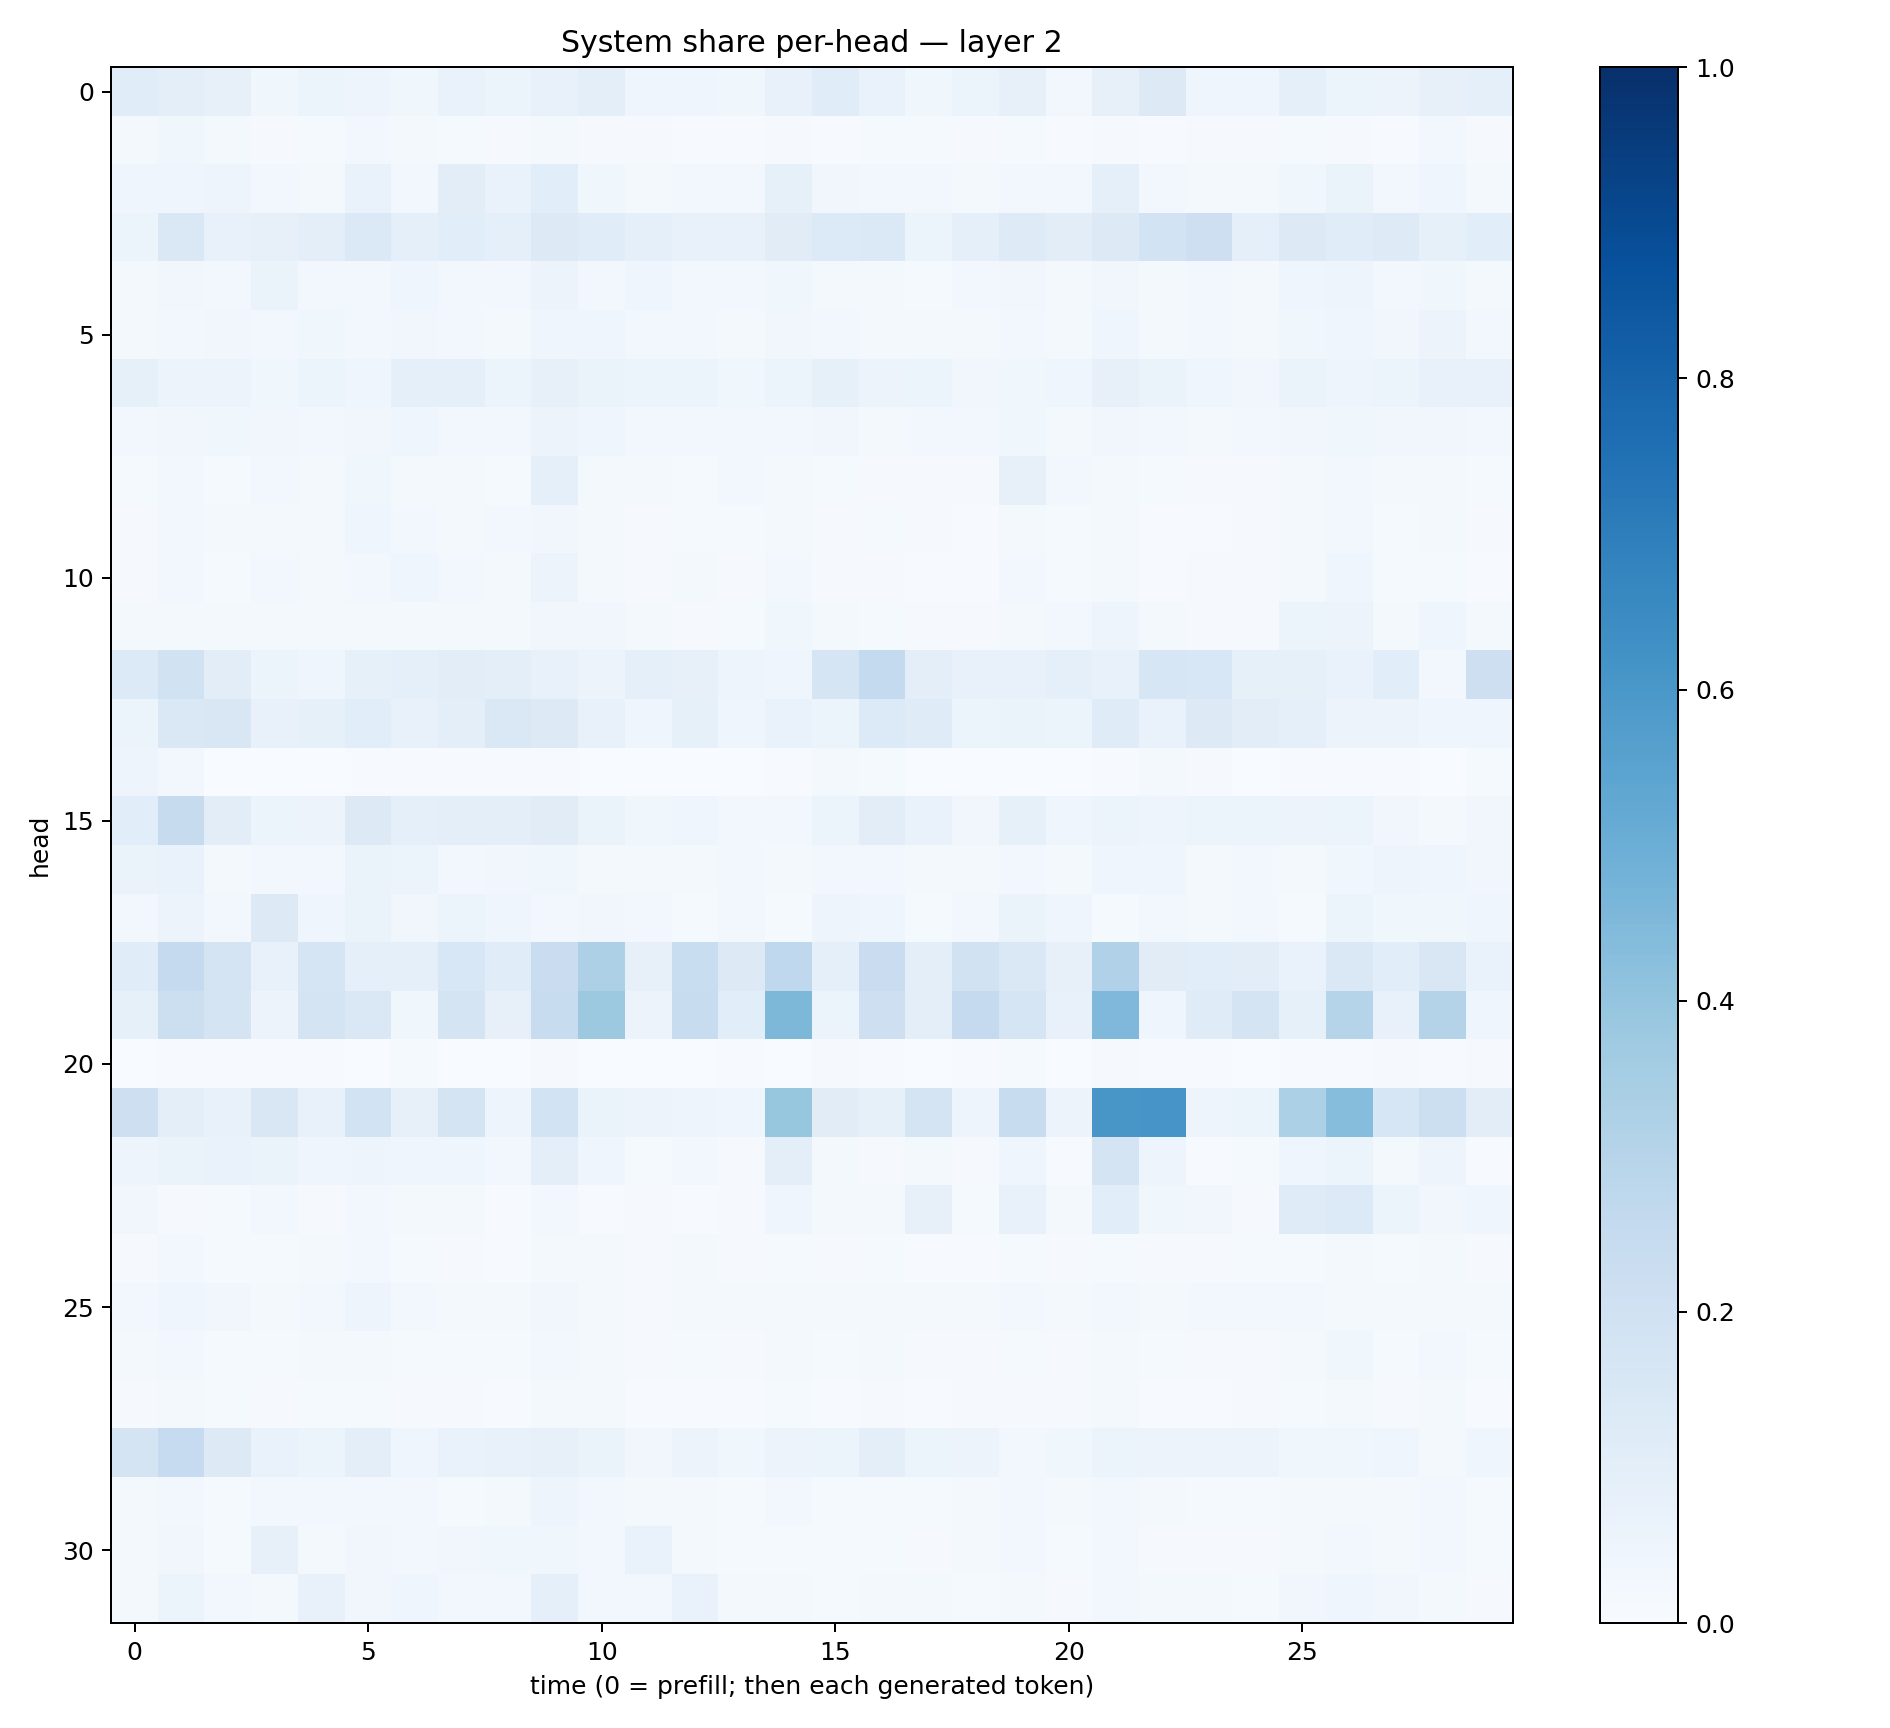

The data file committed next to this chart (first rows):
0.11657613, 0.09688919, 0.0816069, 0.03858512, 0.05328882, 0.047615558, 0.03576277, 0.06975736, 0.05367793, 0.077979304, 0.09519379, 0.044619754, 0.044237606, 0.037229013, 0.07396907, 0.11512436, 0.06926546, 0.038012378, 0.051852524, 0.07821164, 0.031160537, 0.08049292, 0.12916355, 0.04561591
0.0165, 0.0355, 0.01725, 0.01029, 0.01512, 0.02981, 0.01817, 0.01364, 0.009709, 0.02258, 0.009085, 0.009741, 0.00779, 0.005206, 0.008531, 0.007464, 0.01401, 0.01205, 0.008712, 0.01372, 0.004848, 0.008601, 0.007726, 0.009236
0.04357, 0.04636, 0.04988, 0.02497, 0.02341, 0.06668, 0.02443, 0.1028, 0.06748, 0.1093, 0.0379, 0.01743, 0.02846, 0.02844, 0.08485, 0.03492, 0.02758, 0.02402, 0.02188, 0.02829, 0.0303, 0.08701, 0.0235, 0.01597
0.05211, 0.1471, 0.07237, 0.08109, 0.1002, 0.1377, 0.09294, 0.1085, 0.09086, 0.1289, 0.1157, 0.09023, 0.07582, 0.07095, 0.1123, 0.1333, 0.1382, 0.05957, 0.08858, 0.1242, 0.1052, 0.1281, 0.186, 0.2129
0.01755, 0.03465, 0.02996, 0.06631, 0.02947, 0.03055, 0.04394, 0.02871, 0.02658, 0.05755, 0.03054, 0.04446, 0.03057, 0.03104, 0.03568, 0.0195, 0.01893, 0.01486, 0.02751, 0.03206, 0.01922, 0.03166, 0.01885, 0.02436
0.0205, 0.03093, 0.03444, 0.03037, 0.0356, 0.02961, 0.03178, 0.02815, 0.01917, 0.04411, 0.04191, 0.02377, 0.0276, 0.02012, 0.03147, 0.02629, 0.01846, 0.01729, 0.02244, 0.03042, 0.02142, 0.04168, 0.0214, 0.02482
0.083, 0.05768, 0.0581, 0.03603, 0.06128, 0.04004, 0.09219, 0.08958, 0.06072, 0.07878, 0.06364, 0.05404, 0.06093, 0.03558, 0.06227, 0.0855, 0.05512, 0.05414, 0.03252, 0.0375, 0.04065, 0.08063, 0.06606, 0.04391
0.02947, 0.03307, 0.03589, 0.03191, 0.02974, 0.03438, 0.0437, 0.03117, 0.02743, 0.05631, 0.04031, 0.02376, 0.02471, 0.02374, 0.03063, 0.0331, 0.02286, 0.02497, 0.0238, 0.03535, 0.02037, 0.03502, 0.03025, 0.02025
0.01361, 0.02481, 0.01204, 0.0239, 0.02319, 0.03673, 0.02282, 0.01897, 0.01285, 0.09004, 0.02162, 0.01874, 0.01481, 0.02869, 0.01979, 0.01252, 0.01068, 0.01162, 0.01129, 0.07997, 0.02987, 0.02134, 0.01549, 0.01116
0.009586, 0.02745, 0.02177, 0.016, 0.02176, 0.04065, 0.02719, 0.01996, 0.02616, 0.03184, 0.01857, 0.01145, 0.01256, 0.01203, 0.01974, 0.01131, 0.01259, 0.009033, 0.006169, 0.018, 0.0119, 0.02265, 0.007245, 0.007496
0.01073, 0.03058, 0.01395, 0.02665, 0.02001, 0.02353, 0.04116, 0.02605, 0.02236, 0.05587, 0.01582, 0.009458, 0.02045, 0.007822, 0.02456, 0.008625, 0.01075, 0.006969, 0.006301, 0.02446, 0.01276, 0.02077, 0.007809, 0.01132
0.01753, 0.02261, 0.01694, 0.01774, 0.02282, 0.01909, 0.01943, 0.01809, 0.01686, 0.03169, 0.03357, 0.02015, 0.009914, 0.01265, 0.03623, 0.01849, 0.01369, 0.008754, 0.008618, 0.02161, 0.02514, 0.0489, 0.01823, 0.01028
0.1366, 0.1917, 0.1053, 0.05869, 0.04357, 0.08547, 0.09191, 0.1046, 0.09382, 0.0731, 0.05819, 0.09085, 0.08178, 0.04969, 0.04452, 0.1648, 0.2548, 0.1005, 0.07586, 0.07032, 0.09054, 0.0738, 0.1601, 0.1542
0.05204, 0.1478, 0.1499, 0.07276, 0.08448, 0.1077, 0.07453, 0.1004, 0.1468, 0.1267, 0.07154, 0.04164, 0.08324, 0.04037, 0.06845, 0.05216, 0.133, 0.1174, 0.05997, 0.06344, 0.05189, 0.1206, 0.06721, 0.1291
0.04697, 0.02635, 0.003319, 0.002801, 0.002903, 0.006285, 0.006364, 0.006562, 0.005585, 0.004649, 0.002756, 0.002799, 0.003735, 0.002081, 0.004893, 0.019, 0.01343, 0.002396, 0.002176, 0.003713, 0.002473, 0.005479, 0.01961, 0.009633
0.1081, 0.243, 0.1046, 0.0519, 0.05725, 0.1264, 0.08609, 0.09665, 0.09482, 0.1095, 0.06278, 0.03717, 0.04051, 0.02522, 0.02438, 0.05148, 0.1026, 0.06652, 0.03303, 0.08498, 0.04114, 0.06056, 0.04857, 0.05138
0.06382, 0.06682, 0.02063, 0.03087, 0.0262, 0.06576, 0.05153, 0.02552, 0.03503, 0.03791, 0.02299, 0.01857, 0.02177, 0.02507, 0.02034, 0.02482, 0.02912, 0.01914, 0.01944, 0.02658, 0.01714, 0.04172, 0.04568, 0.02257
0.02541, 0.05715, 0.02939, 0.1321, 0.04563, 0.06364, 0.03446, 0.05325, 0.04236, 0.02566, 0.0345, 0.02616, 0.01433, 0.02794, 0.01484, 0.04928, 0.04274, 0.01256, 0.02412, 0.0644, 0.042, 0.01427, 0.02944, 0.02116
0.1163, 0.2536, 0.1778, 0.07194, 0.1647, 0.09127, 0.08647, 0.1552, 0.1136, 0.2296, 0.3268, 0.0816, 0.2313, 0.1304, 0.2685, 0.09227, 0.2302, 0.09599, 0.1916, 0.1425, 0.08146, 0.318, 0.1107, 0.1091
0.08567, 0.2185, 0.175, 0.05747, 0.173, 0.1432, 0.03901, 0.1737, 0.07999, 0.2417, 0.3756, 0.05571, 0.2364, 0.1077, 0.4554, 0.06047, 0.2115, 0.09444, 0.2531, 0.17, 0.07702, 0.4513, 0.04315, 0.1194
0.003687, 0.004355, 0.005702, 0.004909, 0.005016, 0.0038, 0.01509, 0.001502, 0.001537, 0.01069, 0.001456, 0.002375, 0.003762, 0.004176, 0.002624, 0.009043, 0.003972, 0.003787, 0.005847, 0.01543, 0.002593, 0.008376, 0.004709, 0.004582
0.2136, 0.09656, 0.07378, 0.149, 0.07756, 0.1859, 0.08107, 0.1727, 0.04906, 0.185, 0.0634, 0.05633, 0.04819, 0.04404, 0.3943, 0.1109, 0.08269, 0.1758, 0.04729, 0.237, 0.05711, 0.6023, 0.6081, 0.04688
0.04897, 0.06331, 0.06732, 0.06313, 0.04574, 0.04751, 0.03953, 0.04405, 0.02923, 0.1005, 0.04281, 0.01336, 0.02891, 0.009775, 0.1007, 0.02029, 0.009455, 0.02229, 0.01024, 0.0396, 0.006238, 0.1753, 0.05009, 0.006111
0.03468, 0.01159, 0.0136, 0.02539, 0.009636, 0.02551, 0.01886, 0.01747, 0.00649, 0.02411, 0.004173, 0.01048, 0.005642, 0.00977, 0.04043, 0.02225, 0.02205, 0.07844, 0.01529, 0.07112, 0.02, 0.1072, 0.0356, 0.03496
0.009892, 0.03111, 0.01385, 0.01281, 0.0221, 0.02558, 0.01485, 0.01077, 0.007305, 0.01614, 0.01822, 0.008239, 0.01992, 0.007889, 0.01334, 0.009163, 0.01265, 0.006756, 0.006523, 0.01366, 0.009958, 0.01349, 0.008427, 0.007978
0.03057, 0.04613, 0.03136, 0.02296, 0.02642, 0.04848, 0.02774, 0.02286, 0.01834, 0.0329, 0.02292, 0.01032, 0.02075, 0.01853, 0.0209, 0.02168, 0.02071, 0.0174, 0.01943, 0.02796, 0.01852, 0.02382, 0.02221, 0.02459
0.01729, 0.02451, 0.01561, 0.01512, 0.01906, 0.02089, 0.01457, 0.01286, 0.01318, 0.02374, 0.01802, 0.009171, 0.01487, 0.01101, 0.01587, 0.01494, 0.0171, 0.009716, 0.007885, 0.01473, 0.009588, 0.02165, 0.01418, 0.008167
0.008667, 0.01993, 0.01194, 0.01078, 0.01559, 0.01195, 0.01116, 0.009957, 0.007481, 0.01845, 0.01768, 0.006422, 0.007402, 0.005552, 0.01537, 0.007547, 0.008008, 0.006634, 0.008045, 0.0114, 0.01013, 0.02316, 0.006745, 0.005898
0.1727, 0.248, 0.1268, 0.06824, 0.05969, 0.09429, 0.04441, 0.06671, 0.07314, 0.07879, 0.06313, 0.03362, 0.05481, 0.03856, 0.05826, 0.05269, 0.1009, 0.05909, 0.05654, 0.02945, 0.03551, 0.05427, 0.056, 0.05666
0.02251, 0.02494, 0.01429, 0.03056, 0.02701, 0.02389, 0.02795, 0.01509, 0.01665, 0.04961, 0.02766, 0.02259, 0.01602, 0.01292, 0.02434, 0.01487, 0.0126, 0.01387, 0.0161, 0.02856, 0.01604, 0.02445, 0.01728, 0.01501
0.02275, 0.03441, 0.01441, 0.08109, 0.02209, 0.0315, 0.02577, 0.03283, 0.0369, 0.03761, 0.02499, 0.06958, 0.01571, 0.01467, 0.01356, 0.01247, 0.01324, 0.01068, 0.01763, 0.0246, 0.01431, 0.03074, 0.009141, 0.01019
0.02258, 0.05233, 0.02586, 0.02292, 0.07217, 0.03275, 0.04274, 0.02654, 0.0296, 0.08609, 0.02413, 0.02831, 0.06808, 0.02087, 0.02075, 0.01339, 0.01683, 0.01906, 0.01259, 0.02203, 0.008515, 0.02384, 0.01941, 0.01837
